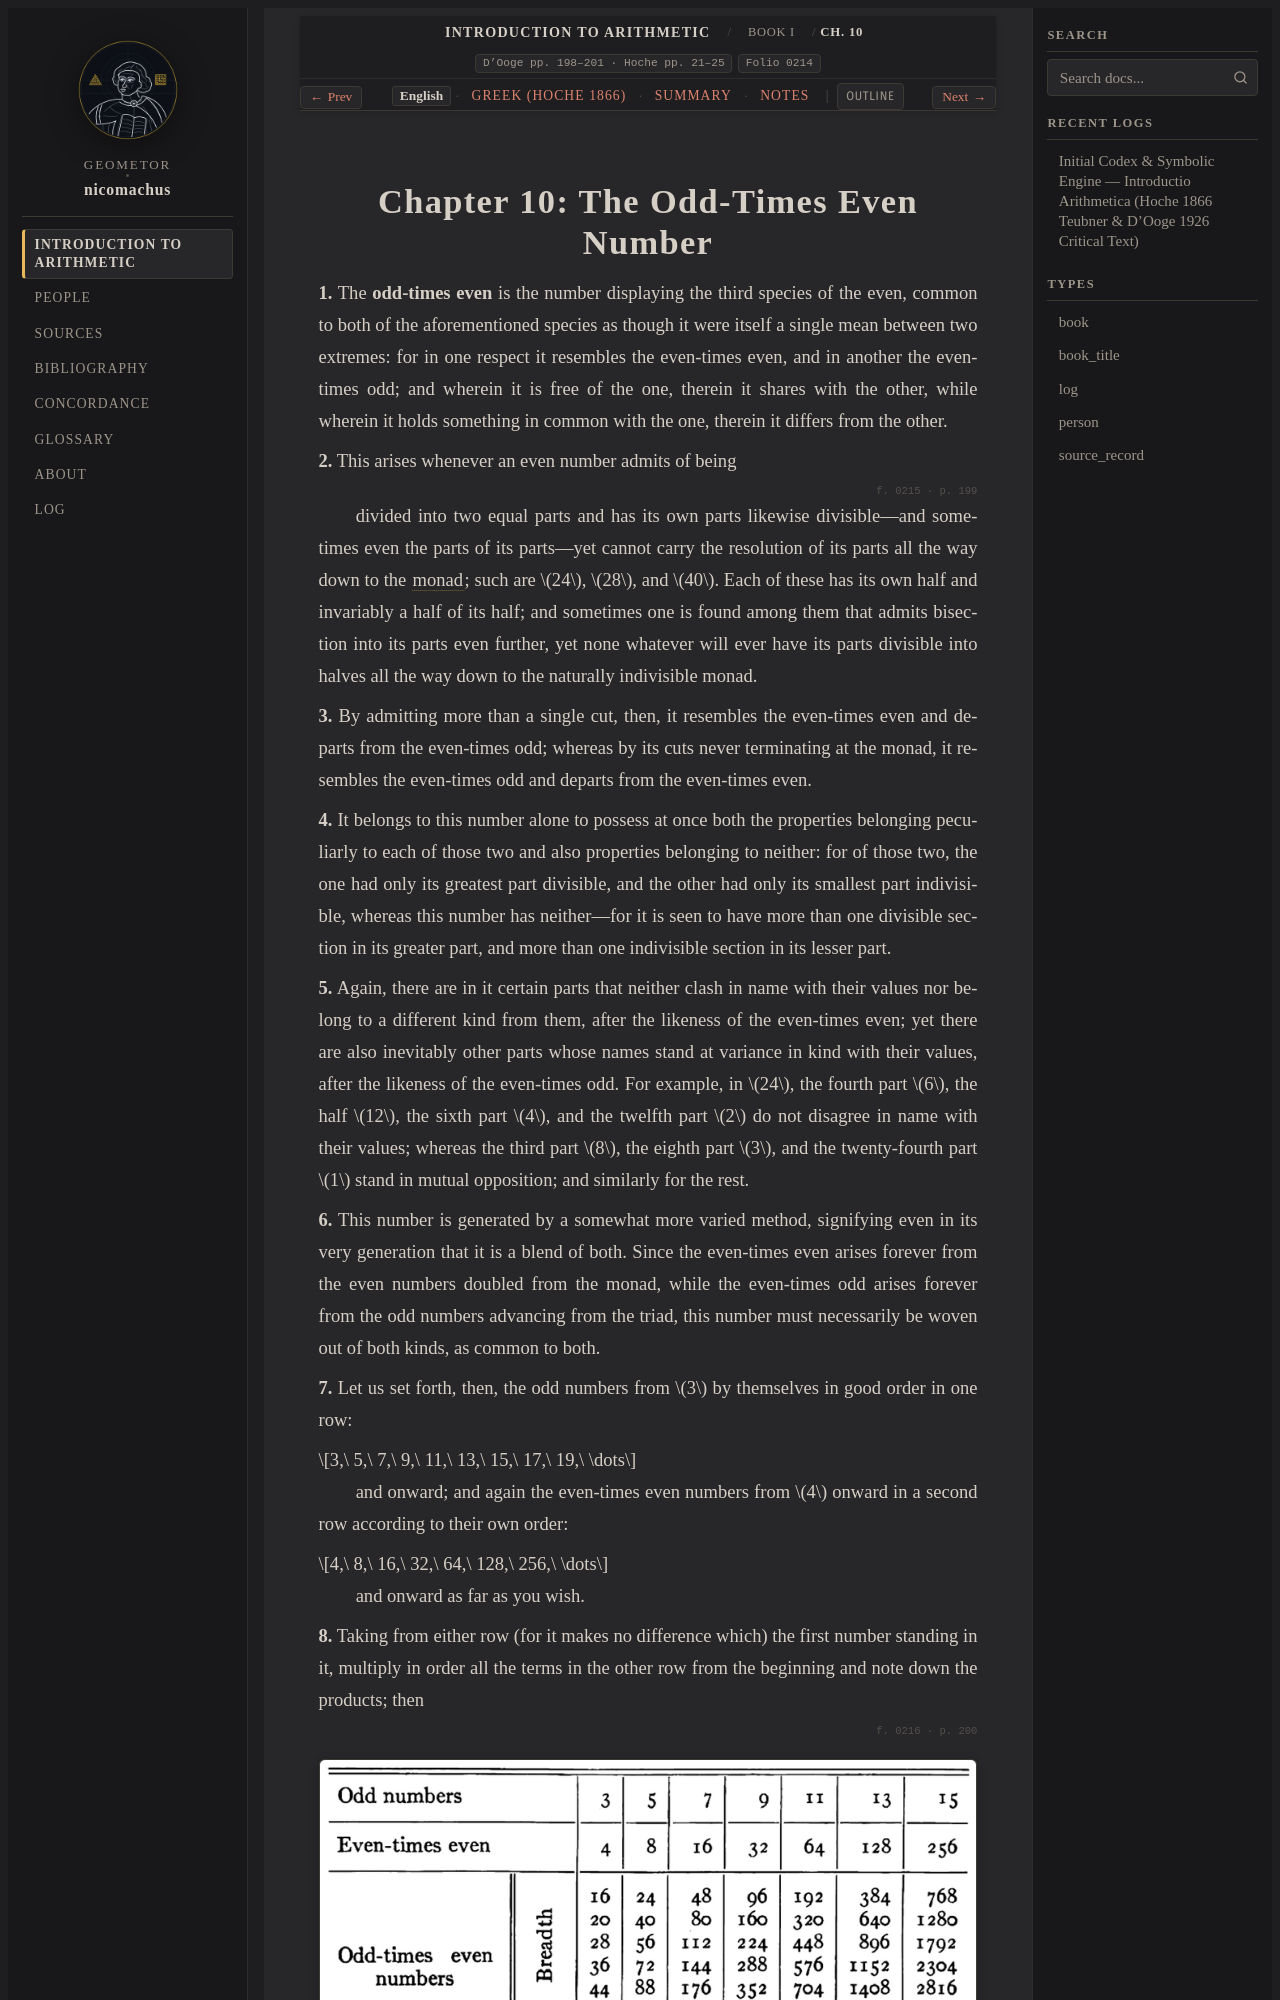

repository: geometor/nicomachus · page: introductio_arithmetica/book_01/ch_10/index.html · generator: sphinx

:order: 10
:layout: book
:breadcrumb_title: Ch. 10: Odd-Times Even Numbers
:title: Chapter 10: The Odd-Times Even Number
:canonical_id: Book I, Ch. 10
:original_id: D'Ooge pp. 198–201 · Hoche pp. 21–25
:folio: introductio_arithmetica:0214
:tracks: English: index | Greek: el | Summary: summary | Notes: notes

.. _nicomachus-en-1-10:
